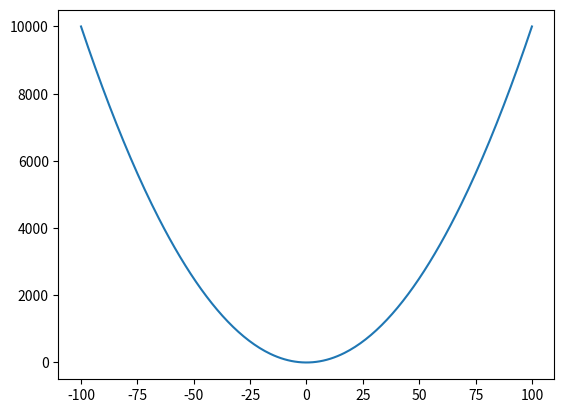

Write Python code to recreate this figure.
import matplotlib.pyplot as plot
import math
import numpy as np

def f(n):
    return n*n

x = np.linspace(-100, 100, 256, endpoint=True)

square_result = np.square(x)

plot.plot(x, square_result)

plot.show()
